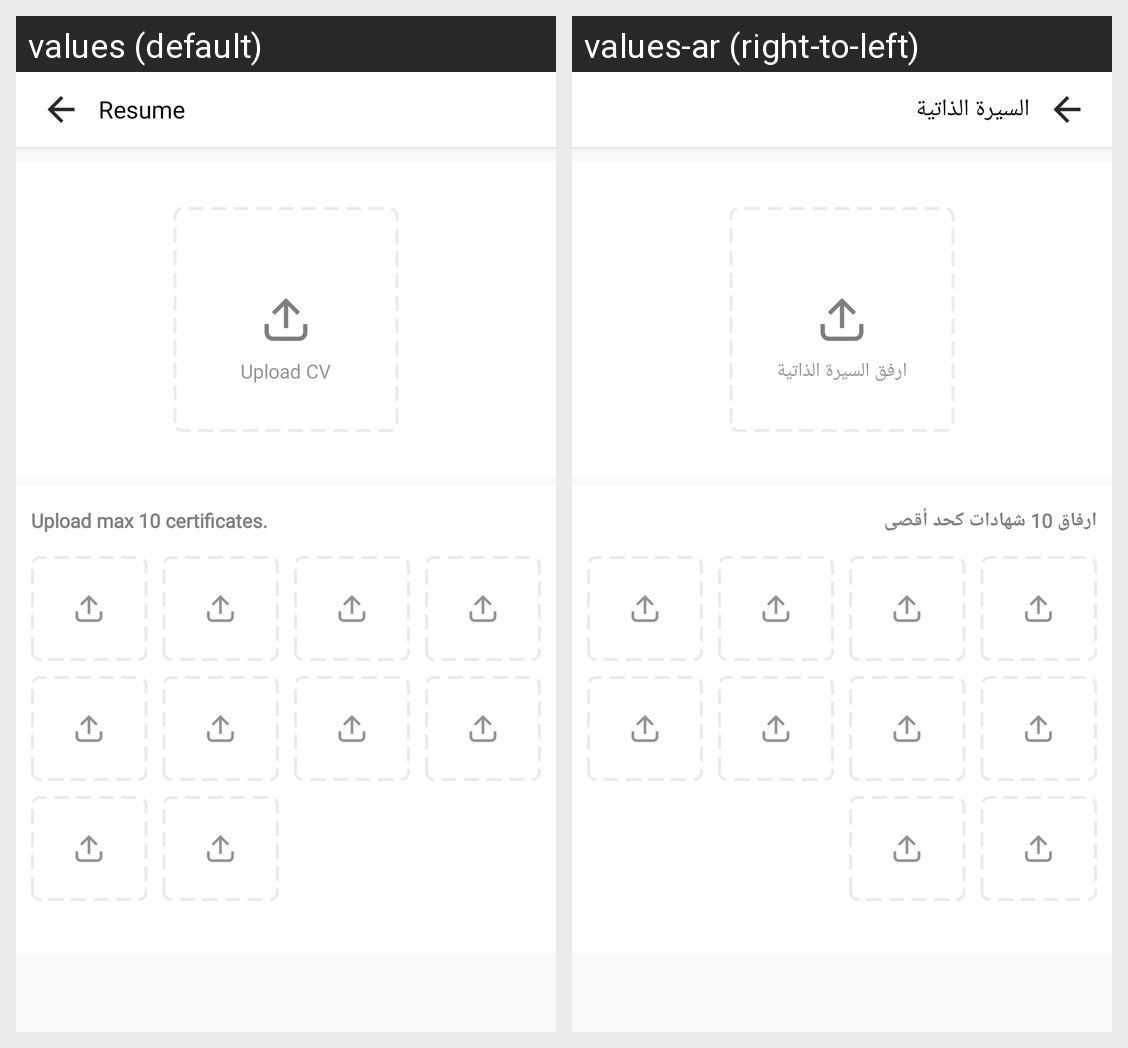

Locale-by-locale string values for the Android screen shown in this grid:
Android screen res/layout/activity_upload_doc.xml rendered under 2 locales, left to right: values (default), values-ar (right-to-left). Device: Nexus 5 (rendered at 1080×1920; each locale shown at half size, 540×960, under a caption strip naming it); theme AppTheme.
Strings drawn on this screen, with the default value and each locale's value (text and hints the layout hard-codes, and strings that could not be matched under every locale, appear in the picture but are not listed):

resume
  values: Resume
  values-ar: السيرة الذاتية

upload_cv
  values: Upload CV
  values-ar: ارفق السيرة الذاتية

upload_max_ceritifactes
  values: Upload max 10 certificates.
  values-ar: ارفاق 10 شهادات كحد أقصى
